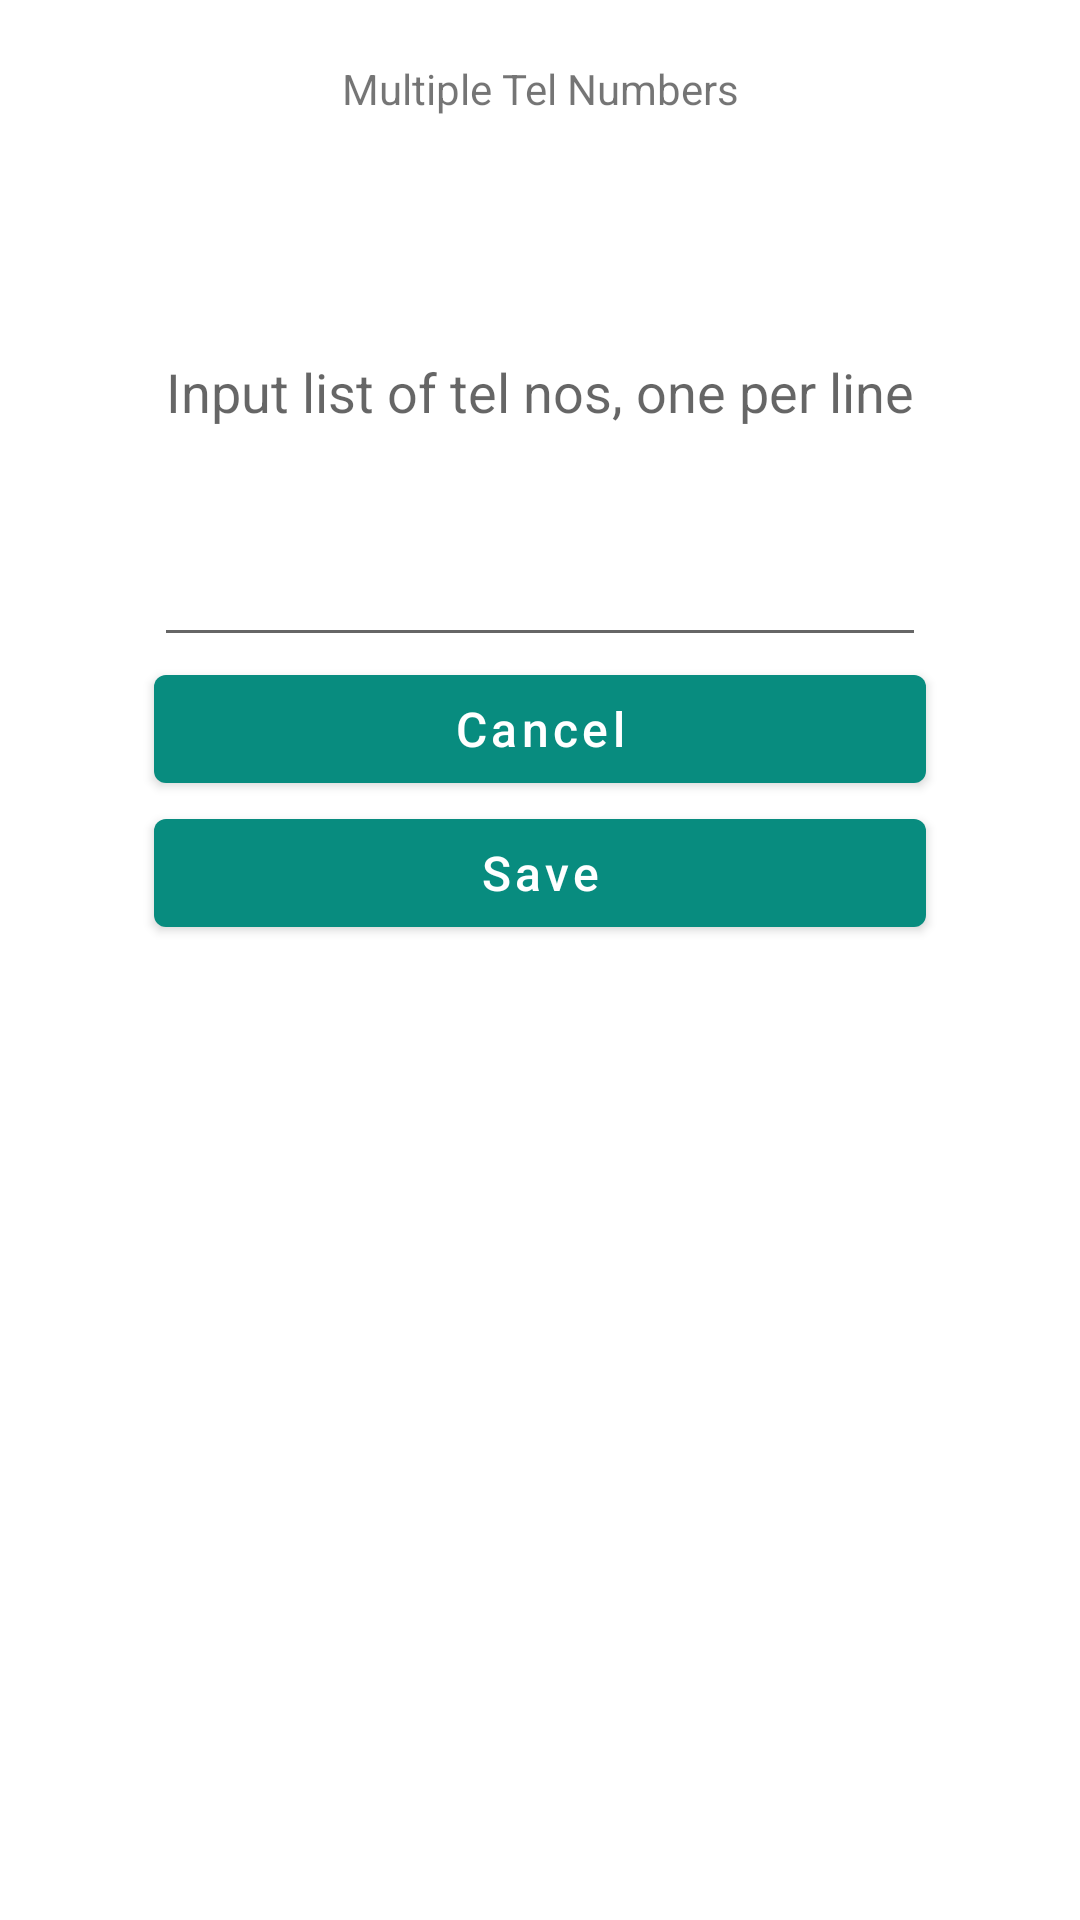

Here is an Android app screen rendered from its layout file. Give the layout XML and the strings, colors and styles it references.
<!-- AndroidManifest.xml: application theme Theme.BgCallScr01 -->
<!-- res/layout/popup_input_multiplenumbers.xml -->
<?xml version="1.0" encoding="utf-8"?>
<TableLayout
    xmlns:android="http://schemas.android.com/apk/res/android"
    xmlns:tools="http://schemas.android.com/tools"
    android:layout_width="match_parent"
    android:layout_height="match_parent"
    android:paddingTop="20dp"
    >

    <TableRow
        android:layout_width="match_parent"
        android:layout_height="match_parent"
        android:gravity="center_horizontal"
        android:orientation="horizontal"
    >

        <TextView
            android:gravity="center"
            android:text="@string/multiple_tel_numbers"
        />

    </TableRow>

    <TableRow
        android:layout_width="match_parent"
        android:layout_height="match_parent"
        android:gravity="center_horizontal"
        android:orientation="horizontal"
    >
        <EditText
            android:id="@+id/telNumbMultiple"
            android:hint="@string/input_tel_number_multiple"
            android:inputType="text|textMultiLine"
            android:layout_height="180dp"
        />
    </TableRow>
























    <TableRow android:gravity="center_horizontal">
        <Button
            android:id="@+id/button_cancel"
            android:layout_width="wrap_content"
            android:layout_height="wrap_content"
            android:text="@string/cancel"
            android:textSize="16sp"
            android:textAllCaps="false"
            android:gravity="center_horizontal|center_vertical"
            android:textColor="@color/white"
        />
    </TableRow>

    <TableRow android:gravity="center_horizontal">
        <Button
            android:id="@+id/button_save"
            android:layout_width="wrap_content"
            android:layout_height="wrap_content"
            android:text="@string/save_tel_no"
            android:textSize="16sp"
            android:textAllCaps="false"
            android:gravity="center_horizontal|center_vertical"
            android:textColor="@color/white"
        />
    </TableRow>

</TableLayout>
<!-- resources referenced by this layout -->
<resources>
  <color name="white">#FFFFFFFF</color>
  <string name="cancel">Cancel</string>
  <string name="input_tel_number_multiple">Input list of tel nos, one per line</string>
  <string name="multiple_tel_numbers">Multiple Tel Numbers</string>
  <string name="save">Save</string>
  <string name="save_tel_no">Save</string>
  <style name="Theme.BgCallScr01" parent="Theme.MaterialComponents.DayNight.DarkActionBar">
          
  
  
  
          
  
  
  
          
  
          
  
          
          <item name="colorPrimary">@color/teal_200</item>
          <item name="colorPrimaryVariant">@color/teal_700</item>
          <item name="colorOnPrimary">@color/black</item>
          
          <item name="colorSecondary">@color/purple_500</item>
          <item name="colorSecondaryVariant">@color/purple_700</item>
          <item name="colorOnSecondary">@color/white</item>
          
          <item name="android:statusBarColor" tools:targetApi="l">?attr/colorPrimaryVariant</item>
          
      </style>
  <color name="teal_200">#088C7F</color>
  <color name="teal_700">#043E3E</color>
  <color name="black">#FF000000</color>
  <color name="purple_500">#FF6200EE</color>
  <color name="purple_700">#FF3700B3</color>
</resources>
